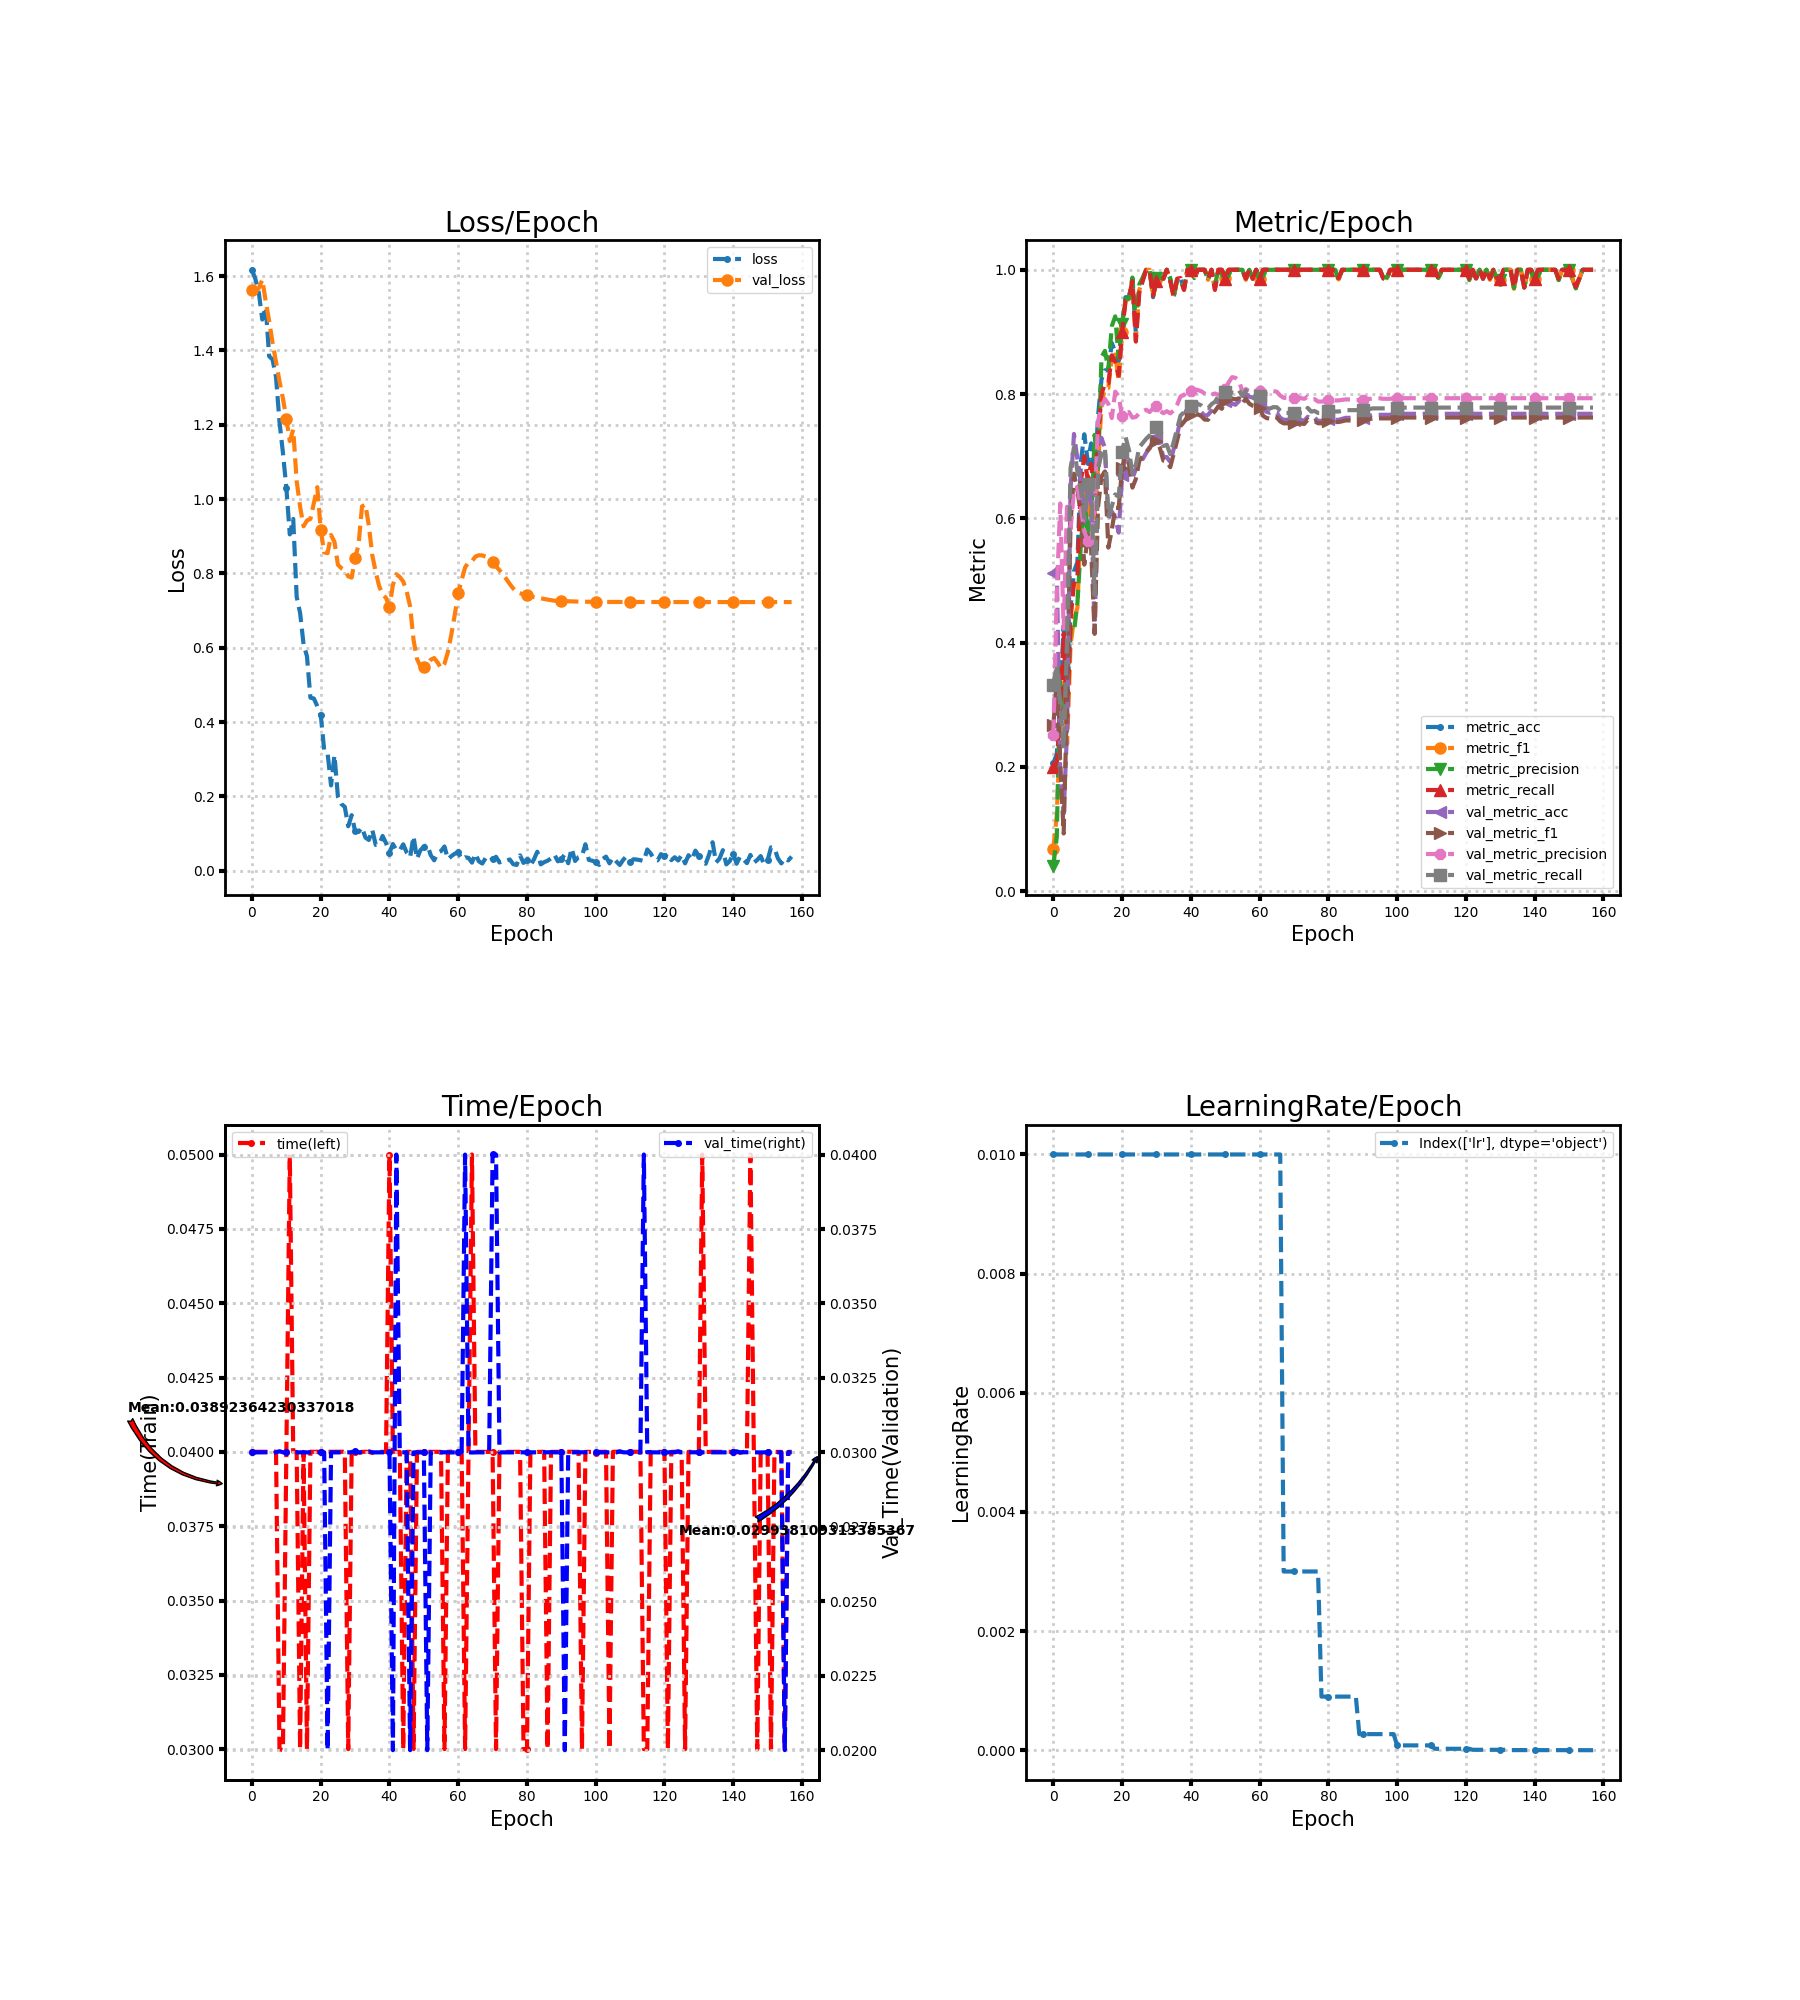

Source data for this figure (header and first rows):
loss, metric_acc, metric_f1, metric_precision, metric_recall, time, lr, val_loss, val_metric_acc, val_metric_f1, val_metric_precision, val_metric_recall, val_time
1.617, 0.2059, 0.06829, 0.04118, 0.2, 0.04, 0.01, 1.561, 0.5122, 0.2673, 0.2515, 0.3321, 0.03
1.592, 0.2206, 0.1226, 0.08786, 0.2057, 0.04, 0.01, 1.562, 0.5186, 0.3404, 0.4792, 0.364, 0.03
1.554, 0.3088, 0.2634, 0.364, 0.2924, 0.04, 0.01, 1.568, 0.1864, 0.206, 0.6239, 0.3043, 0.03
1.483, 0.4265, 0.3359, 0.2954, 0.4143, 0.04, 0.01, 1.59, 0.1248, 0.09274, 0.4224, 0.2298, 0.03
1.516, 0.2794, 0.2368, 0.3188, 0.2686, 0.04, 0.01, 1.532, 0.2609, 0.3163, 0.626, 0.4067, 0.03
1.384, 0.4559, 0.3963, 0.4217, 0.4381, 0.04, 0.01, 1.479, 0.6467, 0.5919, 0.5828, 0.6808, 0.03
1.375, 0.5147, 0.4381, 0.4178, 0.4952, 0.04003, 0.01, 1.42, 0.7358, 0.6717, 0.6452, 0.7145, 0.02997
1.328, 0.5294, 0.456, 0.4637, 0.5048, 0.04, 0.01, 1.368, 0.6953, 0.645, 0.6509, 0.6746, 0.03
1.208, 0.6912, 0.6012, 0.5577, 0.659, 0.03, 0.01, 1.317, 0.6596, 0.6057, 0.6187, 0.6452, 0.03004
1.125, 0.7353, 0.6469, 0.6241, 0.7, 0.02996, 0.01, 1.271, 0.5948, 0.5255, 0.5786, 0.601, 0.03
1.03, 0.6912, 0.613, 0.5868, 0.661, 0.04, 0.01, 1.216, 0.6451, 0.5718, 0.5639, 0.6548, 0.03
0.9051, 0.7206, 0.6261, 0.5844, 0.6876, 0.05, 0.01, 1.156, 0.6256, 0.5495, 0.5607, 0.6506, 0.03
0.9466, 0.6618, 0.6015, 0.7342, 0.6363, 0.04, 0.01, 1.187, 0.4149, 0.4141, 0.6186, 0.4767, 0.03
0.7371, 0.7647, 0.6806, 0.675, 0.7295, 0.04, 0.01, 1.049, 0.6694, 0.6182, 0.7563, 0.6811, 0.03
0.6936, 0.8235, 0.7844, 0.8596, 0.7993, 0.03, 0.01, 0.9796, 0.7293, 0.6669, 0.7795, 0.703, 0.03
0.6097, 0.8382, 0.8086, 0.8695, 0.8175, 0.04, 0.01, 0.9268, 0.7131, 0.6755, 0.7922, 0.7132, 0.03
0.5771, 0.8382, 0.8096, 0.8406, 0.8175, 0.03, 0.01, 0.9424, 0.5997, 0.5529, 0.7839, 0.6033, 0.03
0.4658, 0.8824, 0.8598, 0.9093, 0.8623, 0.04, 0.01, 0.9467, 0.611, 0.5809, 0.7614, 0.6193, 0.03
0.4636, 0.8676, 0.8636, 0.925, 0.8519, 0.04, 0.01, 0.99, 0.6013, 0.6173, 0.8038, 0.6385, 0.03
0.4431, 0.8529, 0.8206, 0.8575, 0.8299, 0.04, 0.01, 1.032, 0.577, 0.6164, 0.7965, 0.6345, 0.03
0.4202, 0.9118, 0.9004, 0.9121, 0.9006, 0.04, 0.01, 0.9179, 0.6694, 0.6808, 0.7641, 0.7067, 0.03
0.325, 0.9559, 0.9512, 0.9533, 0.9503, 0.04, 0.01, 0.8566, 0.7002, 0.7045, 0.7708, 0.731, 0.03
0.3163, 0.9559, 0.9527, 0.9533, 0.9552, 0.04, 0.01, 0.8547, 0.6937, 0.6871, 0.771, 0.7095, 0.02
0.2298, 0.9853, 0.984, 0.9875, 0.9818, 0.04, 0.01, 0.9035, 0.6645, 0.6494, 0.762, 0.6717, 0.03
0.3109, 0.8971, 0.8875, 0.9146, 0.8844, 0.04, 0.01, 0.8849, 0.6791, 0.6635, 0.7631, 0.6863, 0.03
0.1994, 0.9706, 0.9675, 0.9765, 0.9636, 0.04, 0.01, 0.8234, 0.6969, 0.6925, 0.7691, 0.7145, 0.03
0.1799, 0.9853, 0.984, 0.9875, 0.9818, 0.04, 0.01, 0.8143, 0.6953, 0.7003, 0.7724, 0.7213, 0.03
0.172, 1.0, 1.0, 1.0, 1.0, 0.04, 0.01, 0.8095, 0.705, 0.7069, 0.7747, 0.728, 0.03
0.1199, 1.0, 1.0, 1.0, 1.0, 0.03, 0.01, 0.7923, 0.7147, 0.7124, 0.7711, 0.7332, 0.03
0.1498, 0.9559, 0.9563, 0.9583, 0.9581, 0.04, 0.01, 0.7888, 0.731, 0.7244, 0.7768, 0.7443, 0.03
0.107, 0.9853, 0.984, 0.9875, 0.9818, 0.04, 0.01, 0.8411, 0.731, 0.7242, 0.7807, 0.747, 0.03004
0.1044, 0.9853, 0.9862, 0.9867, 0.9867, 0.03996, 0.01, 0.8769, 0.7196, 0.7131, 0.7734, 0.7358, 0.03
0.1167, 0.9853, 0.9857, 0.9867, 0.9857, 0.04, 0.01, 0.9802, 0.6985, 0.6929, 0.7691, 0.7164, 0.03
0.08955, 1.0, 1.0, 1.0, 1.0, 0.04, 0.01, 0.9853, 0.6985, 0.6919, 0.7725, 0.7182, 0.03
0.08298, 0.9853, 0.9836, 0.9867, 0.9818, 0.04, 0.01, 0.9285, 0.6904, 0.6823, 0.769, 0.7033, 0.03003
0.1104, 0.9559, 0.9543, 0.9571, 0.9581, 0.03997, 0.01, 0.8489, 0.7115, 0.7037, 0.7734, 0.7227, 0.03
0.06972, 0.9853, 0.9839, 0.9833, 0.9857, 0.04, 0.01, 0.8037, 0.7342, 0.7251, 0.7829, 0.7444, 0.03
0.07062, 0.9853, 0.9844, 0.9833, 0.9867, 0.04, 0.01, 0.7658, 0.7601, 0.7485, 0.7962, 0.7655, 0.03
0.09371, 0.9706, 0.968, 0.9693, 0.9675, 0.04, 0.01, 0.7437, 0.7666, 0.7551, 0.7984, 0.7705, 0.03
0.07462, 1.0, 1.0, 1.0, 1.0, 0.04, 0.01, 0.7339, 0.7763, 0.7635, 0.8038, 0.778, 0.03
0.04891, 1.0, 1.0, 1.0, 1.0, 0.05, 0.01, 0.7107, 0.7796, 0.767, 0.8052, 0.7812, 0.03
0.07203, 0.9853, 0.9857, 0.9867, 0.9857, 0.04, 0.01, 0.7692, 0.778, 0.7685, 0.8076, 0.7845, 0.02
0.05558, 1.0, 1.0, 1.0, 1.0, 0.04, 0.01, 0.7975, 0.7747, 0.7674, 0.8065, 0.7843, 0.04
0.05523, 1.0, 1.0, 1.0, 1.0, 0.04, 0.01, 0.7906, 0.7715, 0.7646, 0.8046, 0.7818, 0.03
0.07136, 1.0, 1.0, 1.0, 1.0, 0.03, 0.01, 0.7784, 0.765, 0.7589, 0.8009, 0.7767, 0.03
0.04943, 0.9853, 0.9839, 0.9833, 0.9857, 0.04, 0.01, 0.7523, 0.7666, 0.7586, 0.7979, 0.7771, 0.03
0.03652, 1.0, 1.0, 1.0, 1.0, 0.04, 0.01, 0.7116, 0.7731, 0.7663, 0.799, 0.7837, 0.02
0.09295, 0.9706, 0.9697, 0.975, 0.9675, 0.03, 0.01, 0.6212, 0.7828, 0.7724, 0.8009, 0.7875, 0.03
0.03261, 1.0, 1.0, 1.0, 1.0, 0.04, 0.01, 0.5703, 0.7909, 0.7803, 0.7988, 0.7965, 0.03
0.05563, 1.0, 1.0, 1.0, 1.0, 0.04, 0.01, 0.5497, 0.7812, 0.7762, 0.797, 0.7915, 0.03
0.06462, 0.9853, 0.9861, 0.9875, 0.9857, 0.04, 0.01, 0.5485, 0.7893, 0.7886, 0.8088, 0.803, 0.03
0.0705, 1.0, 1.0, 1.0, 1.0, 0.04, 0.01, 0.5556, 0.7909, 0.7924, 0.8187, 0.8041, 0.02
0.04223, 1.0, 1.0, 1.0, 1.0, 0.04, 0.01, 0.5678, 0.7844, 0.7927, 0.8272, 0.8024, 0.03
0.02827, 1.0, 1.0, 1.0, 1.0, 0.04, 0.01, 0.5724, 0.7828, 0.7914, 0.826, 0.8017, 0.03
0.04825, 1.0, 1.0, 1.0, 1.0, 0.04, 0.01, 0.5605, 0.7893, 0.7931, 0.8214, 0.8058, 0.03
0.05309, 1.0, 1.0, 1.0, 1.0, 0.04, 0.01, 0.5451, 0.7861, 0.7845, 0.8037, 0.7969, 0.03
0.06547, 0.9853, 0.9839, 0.9833, 0.9857, 0.03, 0.01, 0.5571, 0.8006, 0.7928, 0.8082, 0.8059, 0.03
0.03158, 1.0, 1.0, 1.0, 1.0, 0.04, 0.01, 0.5889, 0.7958, 0.7845, 0.8043, 0.7981, 0.03
0.0395, 0.9853, 0.9861, 0.9875, 0.9857, 0.04001, 0.01, 0.6359, 0.7942, 0.7812, 0.8023, 0.7957, 0.03
0.04603, 1.0, 1.0, 1.0, 1.0, 0.04, 0.01, 0.6895, 0.7909, 0.78, 0.8053, 0.7964, 0.03
... 98 more rows
